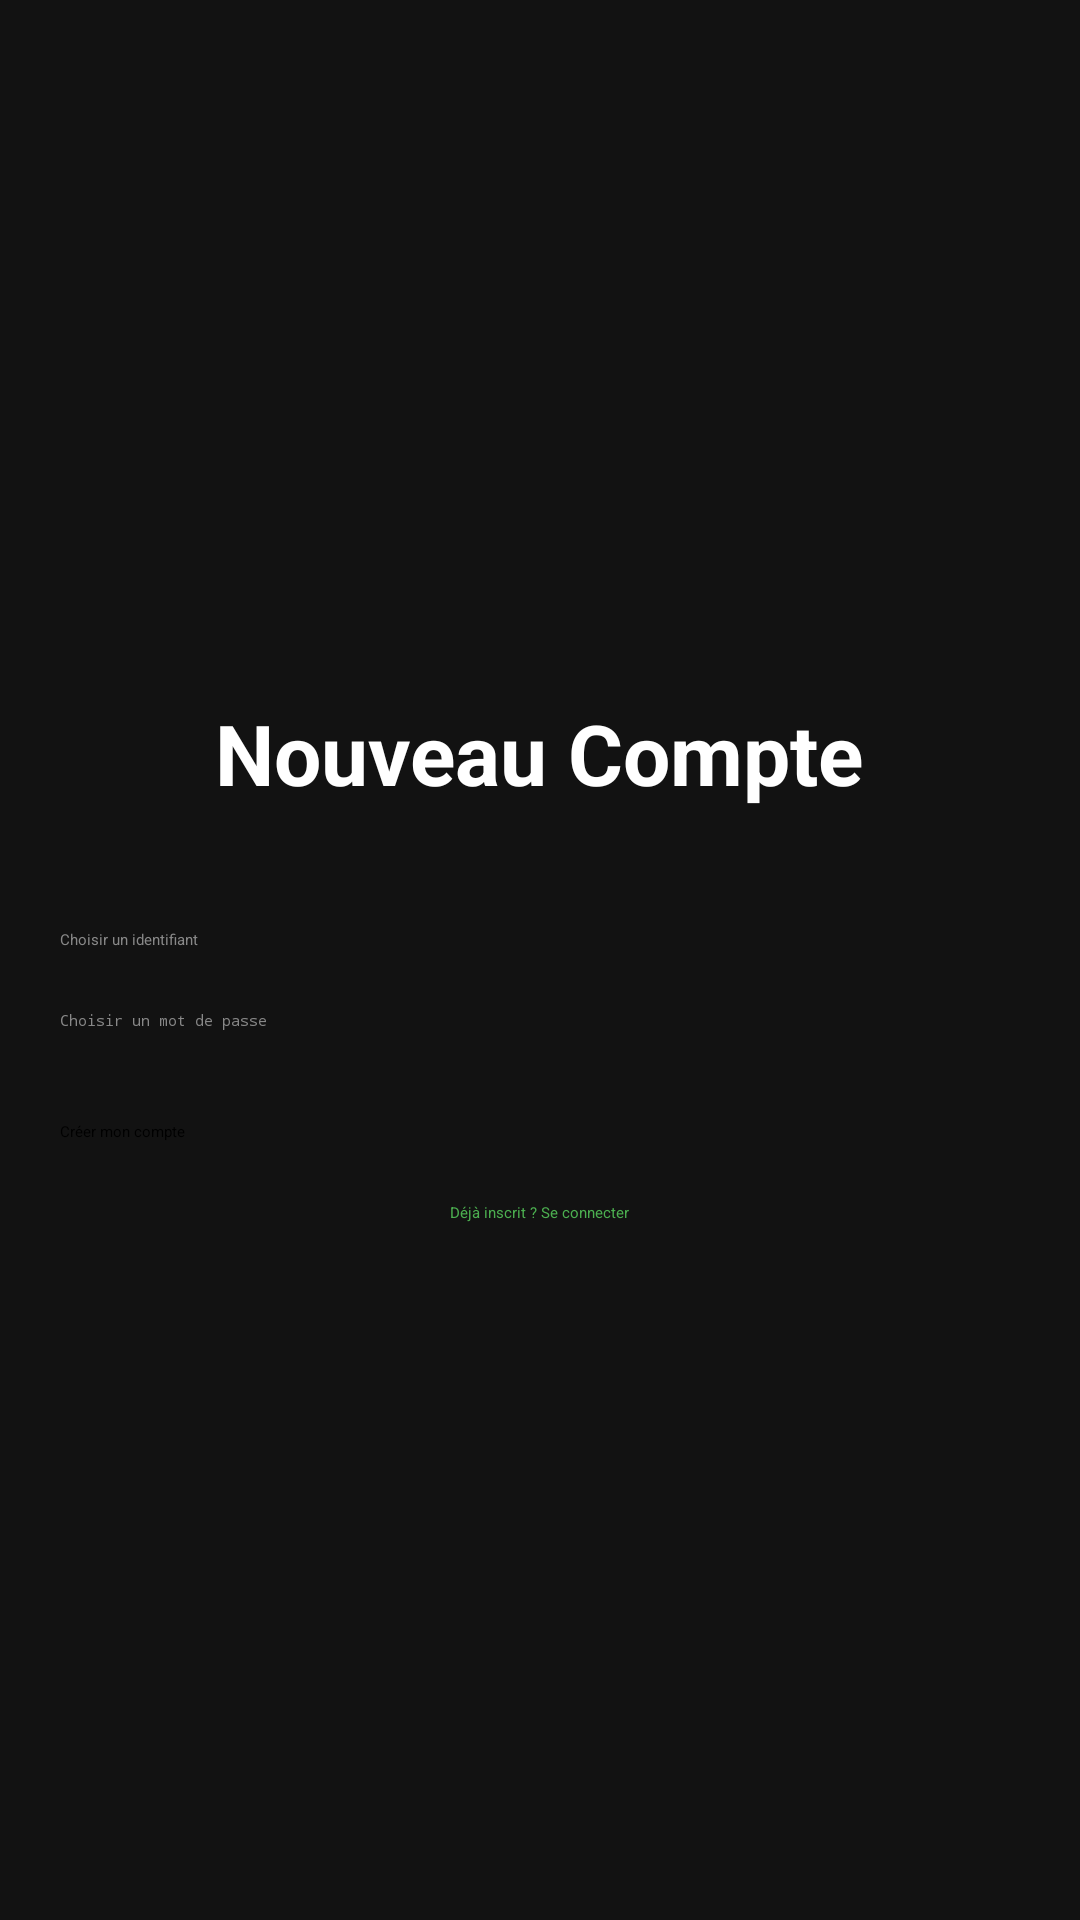

Produce the Android XML layout that renders to this screen, including the resource entries it uses.
<!-- AndroidManifest.xml: application theme Theme.PolyHome -->
<!-- res/layout/activity_register.xml -->
<?xml version="1.0" encoding="utf-8"?>

<LinearLayout xmlns:android="http://schemas.android.com/apk/res/android"
    android:layout_width="match_parent"
    android:layout_height="match_parent"
    android:orientation="vertical"
    android:padding="20dp"
    android:gravity="center"
    android:background="#121212">

    <TextView
        android:layout_width="wrap_content"
        android:layout_height="wrap_content"
        android:text="Nouveau Compte"
        android:textColor="#FFFFFF"
        android:textSize="28sp"
        android:textStyle="bold"
        android:layout_marginBottom="40dp" />

    <EditText
        android:id="@+id/txtRegisterLogin"
        android:layout_width="match_parent"
        android:layout_height="wrap_content"
        android:hint="Choisir un identifiant"
        android:textColor="#FFFFFF"
        android:textColorHint="#888888"
        android:backgroundTint="#FFFFFF"
        android:inputType="text" />

    <EditText
        android:id="@+id/txtRegisterPassword"
        android:layout_width="match_parent"
        android:layout_height="wrap_content"
        android:hint="Choisir un mot de passe"
        android:textColor="#FFFFFF"
        android:textColorHint="#888888"
        android:backgroundTint="#FFFFFF"
        android:inputType="textPassword"
        android:layout_marginTop="20dp" />

    <Button
        android:id="@+id/btnRegister"
        android:layout_width="match_parent"
        android:layout_height="wrap_content"
        android:text="Créer mon compte"
        android:layout_marginTop="30dp"
        android:backgroundTint="#BB86FC"
        android:onClick="register" />

    <TextView
        android:layout_width="wrap_content"
        android:layout_height="wrap_content"
        android:text="Déjà inscrit ? Se connecter"
        android:textColor="#4CAF50"
        android:layout_marginTop="20dp"
        android:onClick="goToLogin" />

</LinearLayout>
<!-- resources referenced by this layout -->
<resources>

</resources>
